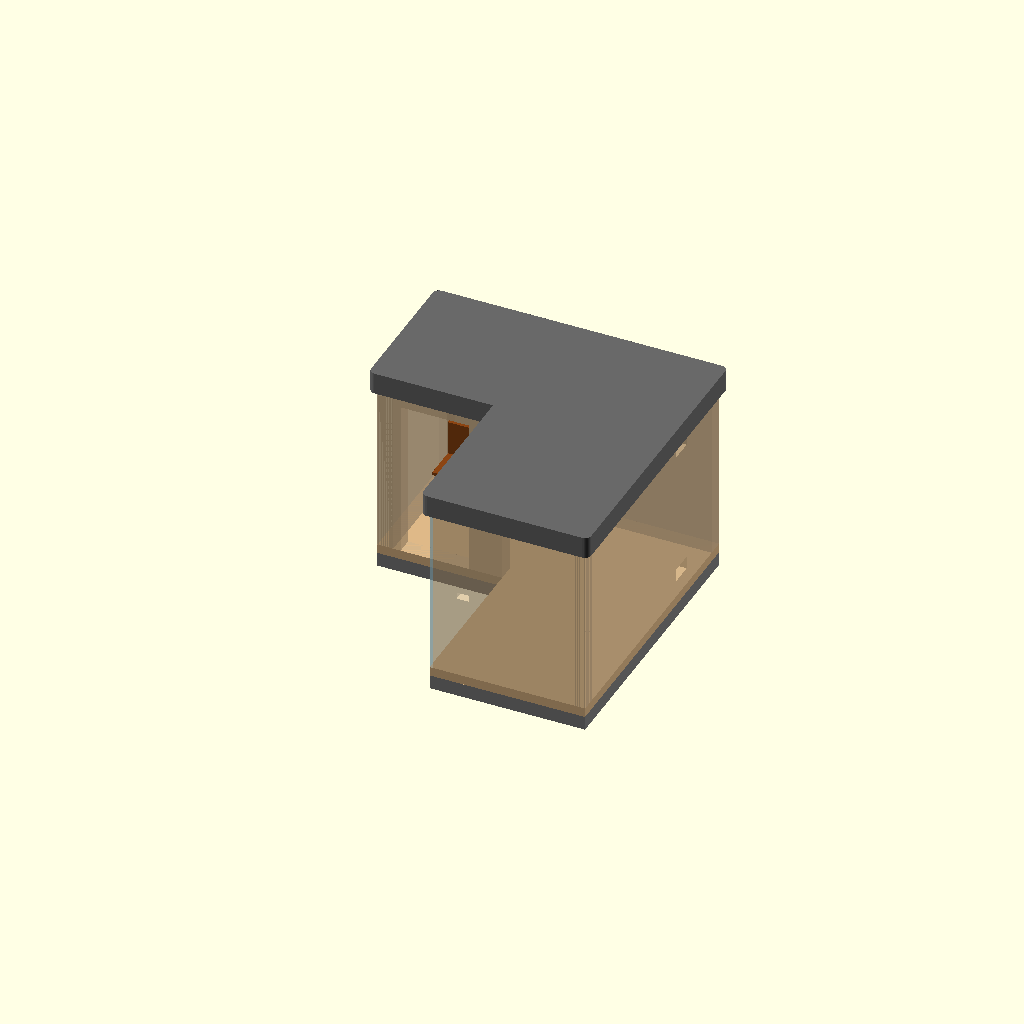
Cell 1: the model at its default parameters.
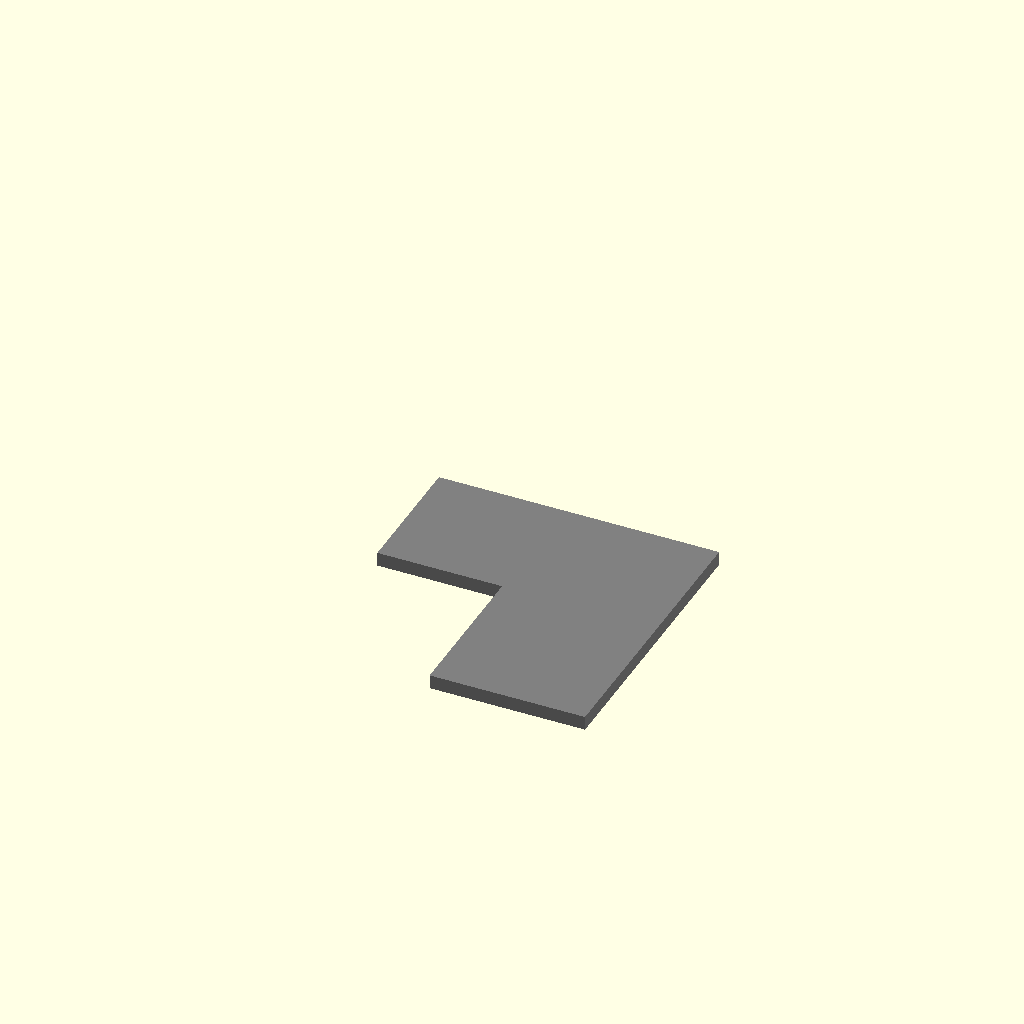
Cell 2 — part set to "foundation", the other parameters unchanged.
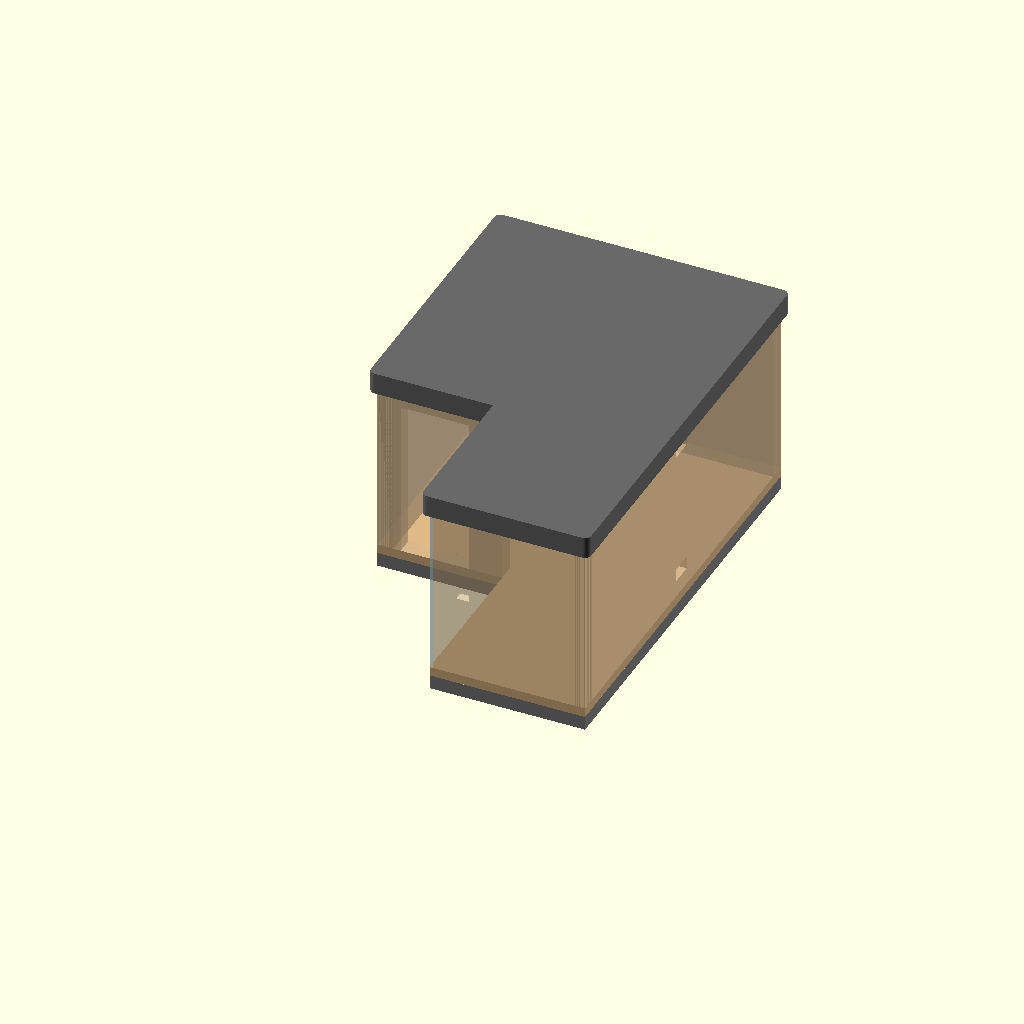
Cell 3 — main_depth set to 3400, the other parameters unchanged.
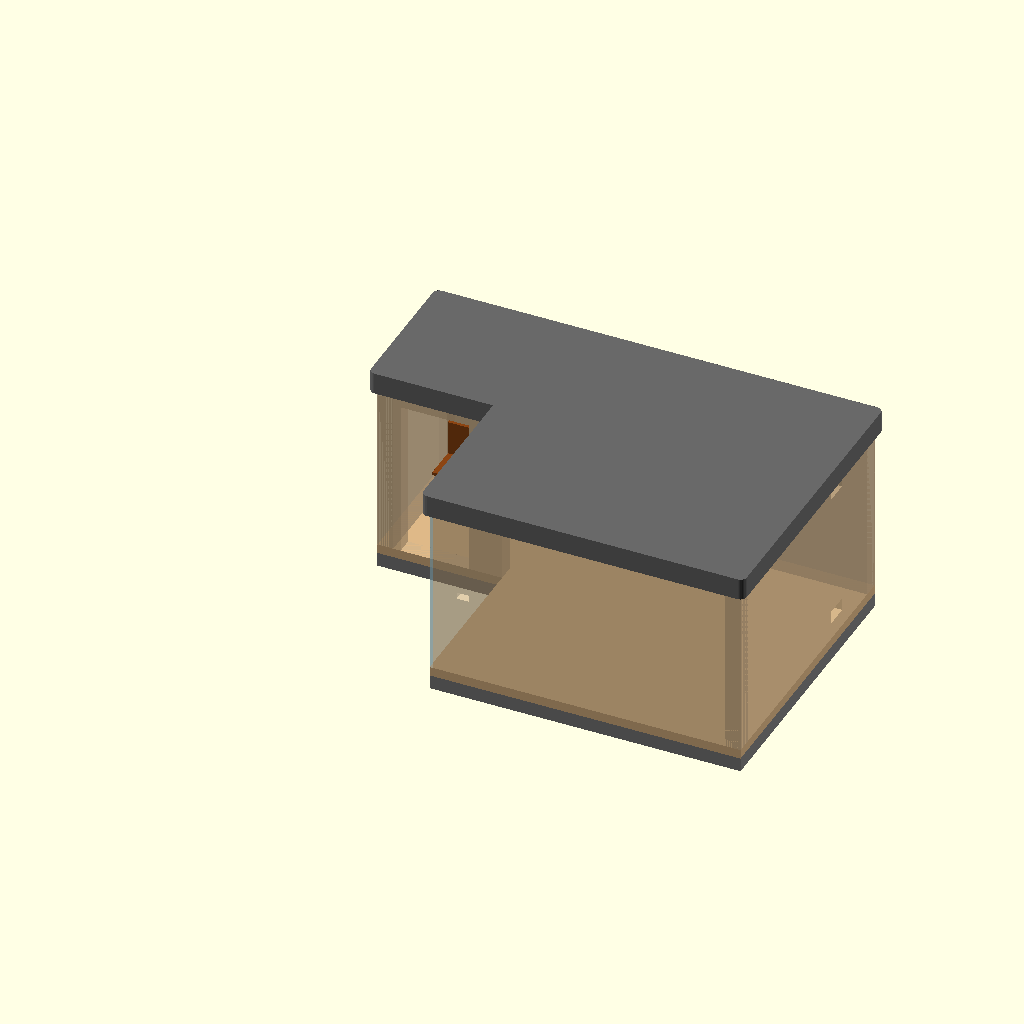
Cell 4 — wing_width set to 4000, the other parameters unchanged.
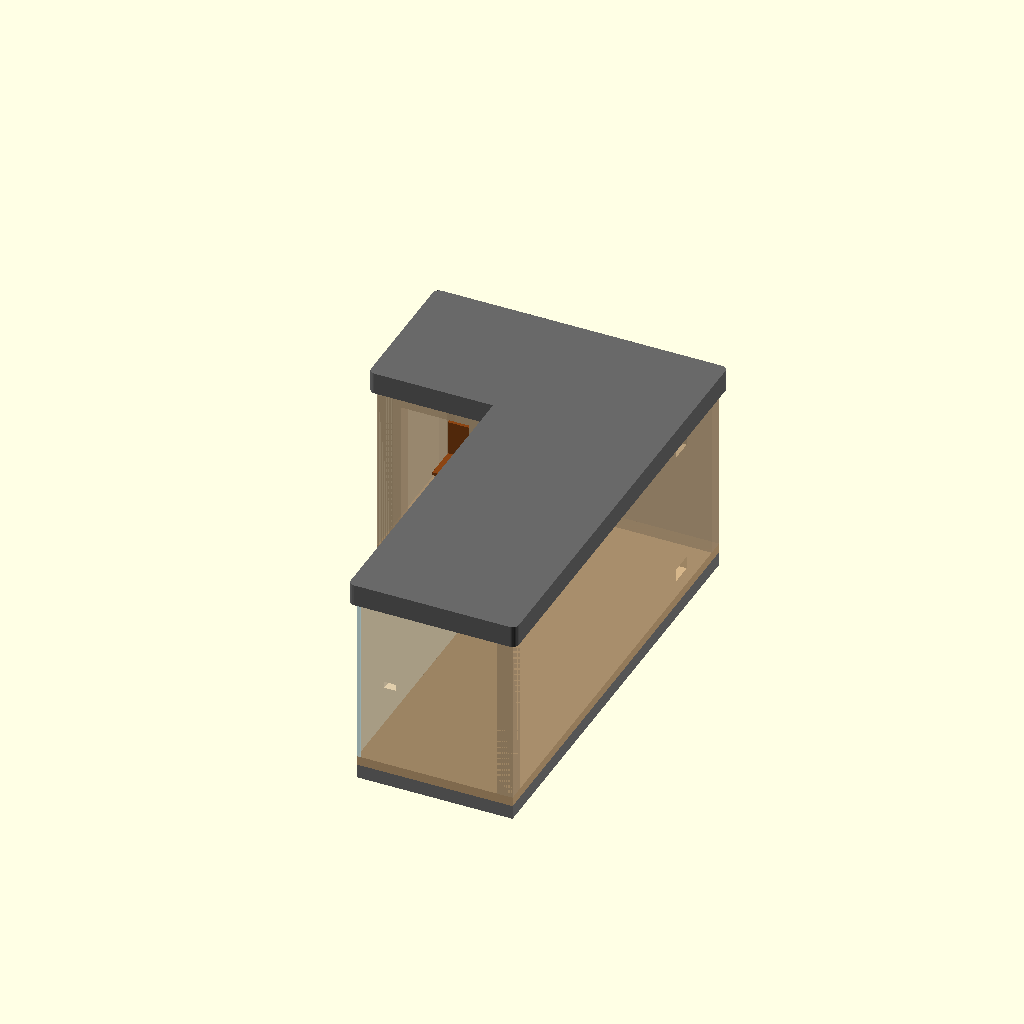
Cell 5: wing_extension = 4000 (everything else at default).
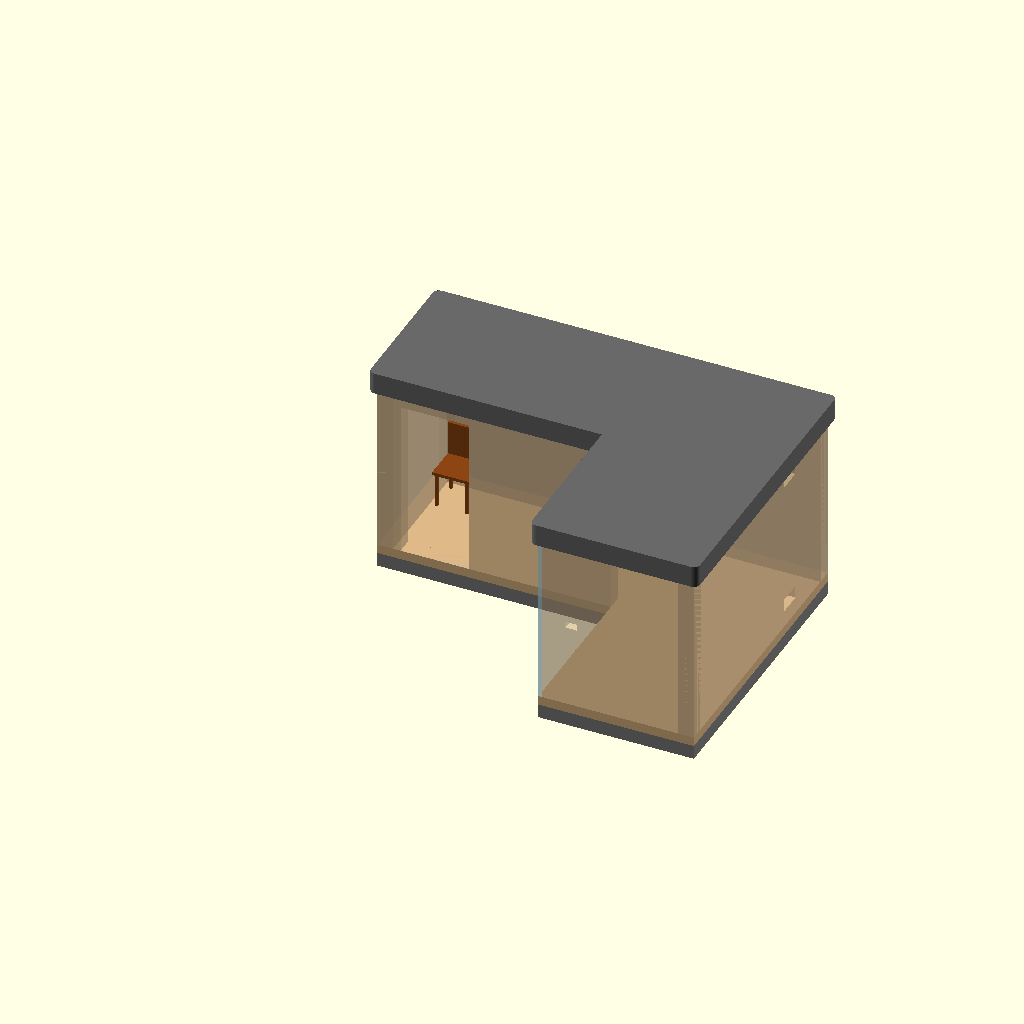
Cell 6: the same model with changing_clear_width = 2800.
One fixed orthographic camera (rotation 55°, 0°, 25°; colour scheme Cornfield) for every cell.
OpenSCAD source file cad/sauna-v3.scad:
// Gartensauna V3 – parametrisches geometrisches Konzept, Einheiten mm.
// Export: openscad -o wall.stl -D 'part="walls"' -D 'view="assembled"' sauna-v3.scad
// Wichtig: KEINE geprüfte Baukonstruktion. Öffnungen und Materialien sind Platzhalter.
// Overall width is derived from the requested CLEAR changing-room width.
// Provisional new-build footprint, pending on-site measurement (ADR 0013).
main_depth = 1700;
wing_width = 2000;       // Annahme, zu bestätigen
wing_extension = 2000;   // Nutzerangabe als zusätzlicher Schenkel interpretiert
include <envelope.scad>
changing_clear_width = 1400;
partition_lining = 19;
partition_stud = 70;
partition_gap = 20;
partition_t = 2*partition_lining + partition_stud + vapour_t + partition_gap;
main_width = wing_width + changing_clear_width + wall; // 3605 mm; ADR 0014
wing_start_x = main_width-wing_width;
clear_internal_height = 2200; // Decision 0012: finished floor to finished ceiling, mm
height = clear_internal_height; // Shared wall/glazing/ceiling datum; NOT exterior height
floor_thickness = 120;
// roof_thickness from envelope.scad; roof top = height + roof_thickness.
// Floor underside = -floor_thickness; terrain/foundation datum still unconfirmed.
assert(abs((main_width-wing_width-wall)-changing_clear_width)<0.01, "Changing-room clear width mismatch");
assert(height > 2050, "Ceiling must clear the 2050 mm door openings");
include <bench-layout.scad>
view = "assembled";
include <doors.scad>
include <ventilation.scad>
// Fail before expensive exports if envelope changes consume usable space.
assert(bench_lower_x-(main_width-wing_width+45)>=500, "Window aisle below 500 mm planning minimum");
assert(main_depth-wall-(bench_start_y+bench_length)>=600, "Rear landing below 600 mm");
assert(bench_upper_x-(bench_lower_x+bench_depth)>=bench_gap, "Lying surfaces overlap");
assert(wall+20+850<=main_width-wing_width-wall/2, "Entrance intersects partition");
part = "all";            // ["all","foundation","floor","walls","roof","upper_bench","lower_bench","chair","glazing"]
// view set before door parameters; command-line -D overrides it.
offset = view == "exploded" ? 420 : 0;
// Grundriss: x von 0..main_width, y von -wing_extension..main_depth.
// Umkleide links im Bestandsrechteck; Saunaflügel rechts.
module footprint(){
    union(){
        square([main_width, main_depth]);
        translate([main_width-wing_width,-wing_extension]) square([wing_width,wing_extension]);
    }
}
module footprint_3d(h){
    linear_extrude(height=h) footprint();
}
module foundation(){
    translate([0,0,-300-offset*2]) footprint_3d(180);
}
module floor(){
    translate([0,0,-floor_thickness-offset]) footprint_3d(floor_thickness);
}
module walls(){
    difference(){
        union(){
            cube([wall,main_depth,height]);
            translate([0,main_depth-wall,0])cube([main_width,wall,height]);
            translate([main_width-wall,-wing_extension,0])cube([wall,main_depth+wing_extension,height]);
            cube([wing_start_x,wall,height]);
            // Front wall meets the glazing frame: no 160 mm open corner.
            translate([wing_start_x+45,-wing_extension,0])cube([wing_width-45,wall,height]);
            translate([wing_start_x,0,0])cube([partition_t,main_depth-wall,height]);
        }
        ventilation_openings();
        translate([wing_start_x-1,sauna_door_y,-1])cube([partition_t+2,door_rough_width,door_rough_height+1]);
        translate([entrance_door_x,-1,-1])cube([door_rough_width,wall+2,door_rough_height+1]);
    }
}
module roof(){
    translate([0,0,height+offset])
        linear_extrude(height=roof_thickness)
        offset(r=80) footprint();
}
module upper_bench(){
    translate([bench_upper_x,bench_start_y,bench_upper_z-27])
        cube([bench_depth,bench_length,55]);
}
module lower_bench(){
    translate([bench_lower_x,bench_start_y,bench_lower_z-27])
        cube([bench_depth,bench_length,55]);
}
module chair(){
    // Only illustrative chair: seat + backrest + legs
    translate([250,main_depth-720,0])
    union(){
        translate([0,0,440])cube([470,470,40]);
        translate([0,430,440])cube([470,40,480]);
        for(x=[20,410]) for(y=[20,410]) translate([x,y,0])cube([40,40,440]);
    }
}
module glazing(){
    // Full-height/full-width glazing; 40 mm assembly placeholder, not glass specification
    translate([main_width-wing_width,-wing_extension,0])
        cube([40,wing_extension,height]);
}
if(part=="all" || part=="foundation") color("gray") foundation();
if(part=="all" || part=="floor") color("burlywood") floor();
if(part=="all" || part=="walls") color("tan",0.65) walls();
if(part=="all" || part=="roof") color("dimgray") roof();
if(part=="all" || part=="upper_bench") color("wheat") upper_bench();
if(part=="all" || part=="lower_bench") color("peru") lower_bench();
if(part=="all" || part=="chair") color("saddlebrown") chair();
if(part=="all" || part=="glazing") color("lightblue",0.5) glazing();
Parameter table extracted from the source (name, type, default, range or options):
main_depth: number, default 1700
wing_width: number, default 2000
wing_extension: number, default 2000
changing_clear_width: number, default 1400
partition_lining: number, default 19
partition_stud: number, default 70
partition_gap: number, default 20
clear_internal_height: number, default 2200
floor_thickness: number, default 120
view: string, default "assembled"
part: string, default "all", options "all", "foundation", "floor", "walls", "roof", "upper_bench", "lower_bench", "chair", "glazing"
